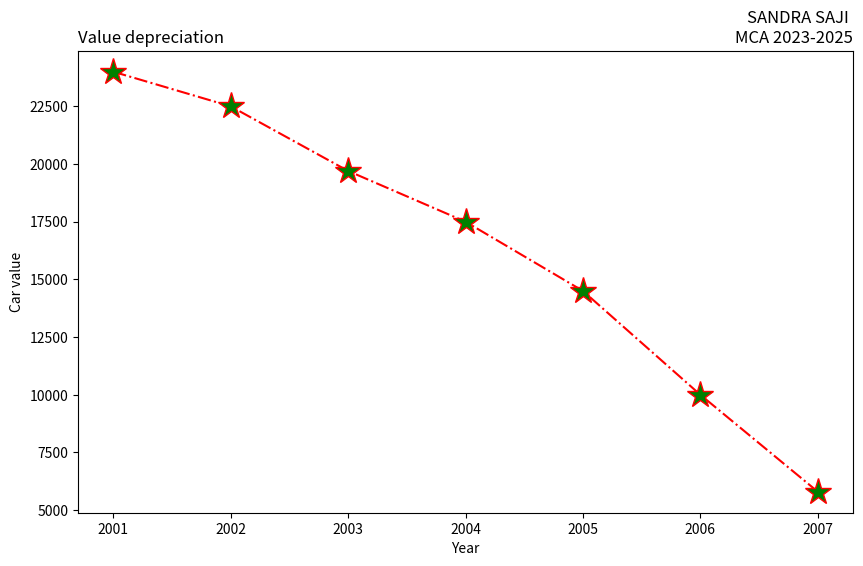

Here is the Python script that generated this plot:
import matplotlib.pyplot as plt

years = [2001, 2002, 2003, 2004, 2005, 2006, 2007]
car_values = [24000, 22500, 19700, 17500, 14500, 10000, 5800]
plt.figure(figsize=(10, 6))
plt.subplot(111)
plt.plot(years, car_values, linestyle='-.', color='red', marker='*',markersize=20, markerfacecolor='green')
plt.title("SANDRA SAJI \nMCA 2023-2025", loc="right")
plt.title("Value depreciation", loc="left")
plt.xlabel("Year")
plt.ylabel("Car value")

plt.show()
